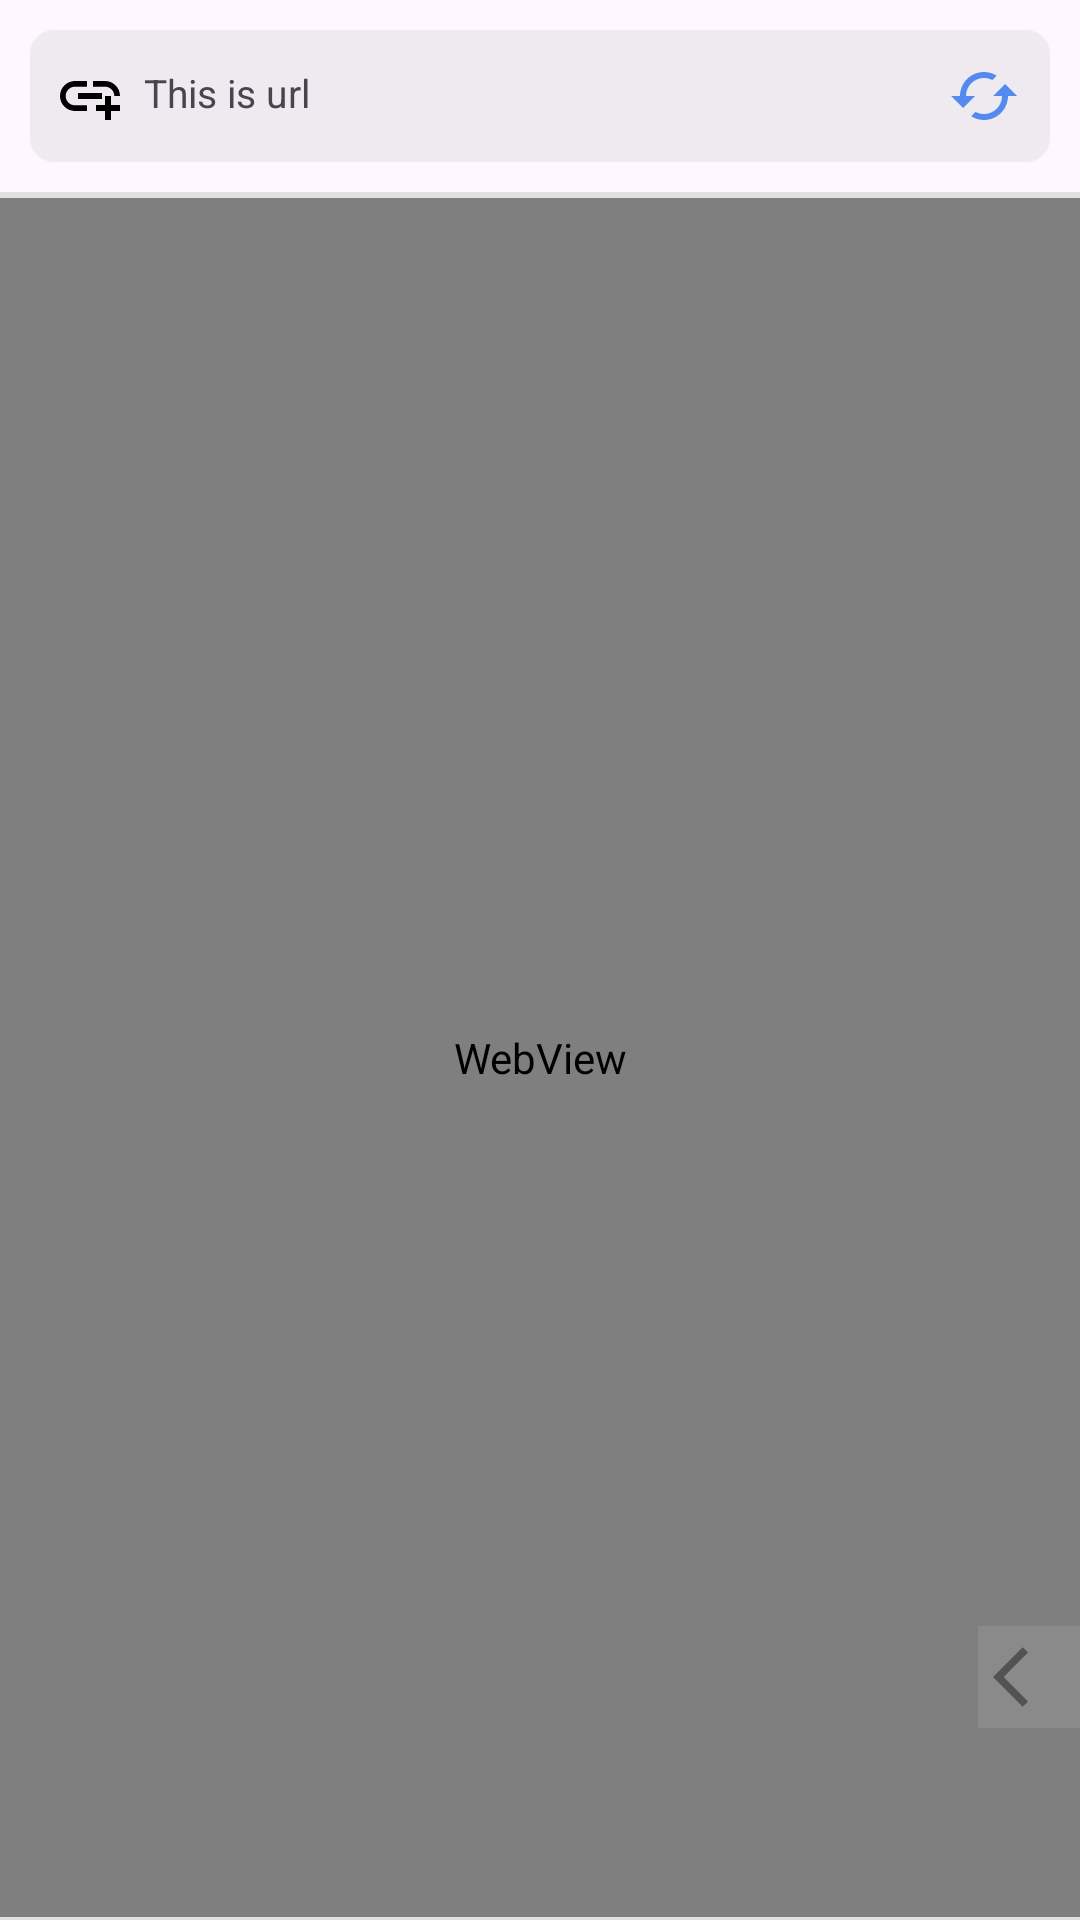

Reconstruct the res/layout file that produces this screen, plus the resources it refers to.
<!-- AndroidManifest.xml: application theme Theme.JeeroBrowse -->
<!-- res/layout/activity_linked_in.xml -->
<?xml version="1.0" encoding="utf-8"?>
<RelativeLayout xmlns:android="http://schemas.android.com/apk/res/android"
    xmlns:app="http://schemas.android.com/apk/res-auto"
    xmlns:tools="http://schemas.android.com/tools"
    android:id="@+id/main"
    android:layout_width="match_parent"
    android:layout_height="match_parent"
    tools:context=".LinkedIn">
    <RelativeLayout
        android:layout_width="match_parent"
        android:layout_height="wrap_content"
        android:layout_margin="10dp"
        android:padding="8dp"
        android:background="@drawable/roundedcorner"
        android:id="@+id/input_fields"
        >
        <ImageButton
            android:layout_width="wrap_content"
            android:layout_height="wrap_content"
            android:layout_centerVertical="true"
            android:id="@+id/link_icon"
            android:src="@drawable/baseline_add_link_24"
            android:background="@null"/>
        <TextView
            android:layout_width="match_parent"
            android:layout_height="wrap_content"
            android:padding="4dp"
            android:layout_marginStart="2dp"
            android:gravity="left|center"
            android:text="This is url"
            android:textSize="13sp"
            android:singleLine="true"
            android:ellipsize="end"
            android:layout_toEndOf="@id/link_icon"
            android:id="@+id/url_textview"/>
        <ImageButton
            android:layout_width="wrap_content"
            android:layout_height="wrap_content"
            android:layout_centerVertical="true"
            android:padding="2dp"
            android:id="@+id/relode_icon"
            android:layout_alignParentEnd="true"
            android:visibility="visible"
            android:src="@drawable/baseline_cached_24"
            android:background="@null"/>

    </RelativeLayout>
    <View
        android:layout_width="match_parent"
        android:layout_height="2dp"
        android:background="#E1E1E1"
        android:layout_below="@id/input_fields"
        android:id="@+id/devider_1"/>
    <ProgressBar
        android:layout_width="match_parent"
        android:layout_height="2dp"
        android:id="@+id/progress_bar"
        style="?android:attr/progressBarStyleHorizontal"
        android:layout_below="@id/input_fields"
        android:progressTint="#2196F3"
        android:visibility="invisible"/>
    <androidx.coordinatorlayout.widget.CoordinatorLayout
        android:layout_width="match_parent"
        android:layout_height="match_parent"
        android:fitsSystemWindows="true"
        android:id="@+id/coordinator"
        android:layout_below="@id/devider_1"
        android:layout_above="@id/devider_2">
        <WebView
            android:layout_width="match_parent"
            android:layout_height="match_parent"
            android:focusable="true"
            android:focusableInTouchMode="true"
            android:descendantFocusability="beforeDescendants"
            android:id="@+id/webview"/>

    </androidx.coordinatorlayout.widget.CoordinatorLayout>
    <View
        android:layout_width="match_parent"
        android:layout_height="1dp"
        android:background="#E1E1E1"
        android:layout_alignParentBottom="true"
        android:id="@+id/devider_2"/>
    <ImageButton
        android:layout_width="wrap_content"
        android:layout_height="wrap_content"
        android:id="@+id/slider_button_1"
        android:layout_marginBottom="?attr/actionBarSize"
        android:layout_alignParentBottom="true"
        android:layout_alignParentRight="true"
        android:background="#33B6B6B6"
        android:padding="5dp"
        android:src="@drawable/baseline_arrow_back_ios_24"/>
    <HorizontalScrollView
        android:layout_width="match_parent"
        android:layout_height="?attr/actionBarSize"
        android:layout_alignParentBottom="true"
        android:fillViewport="true"
        android:visibility="gone"
        android:scrollbars="none"
        android:id="@+id/scrollview_horizontal">
        <LinearLayout
            android:layout_width="match_parent"
            android:layout_height="wrap_content"
            android:orientation="horizontal"
            android:gravity="center_vertical|center"
            android:background="#B6B6B6"
            android:padding="8dp"
            android:layout_margin="0dp"
            android:id="@+id/linear_layout"
            >
            <ImageButton
                android:layout_width="wrap_content"
                android:layout_height="wrap_content"
                android:id="@+id/home_button"
                android:layout_margin="5dp"
                android:padding="5dp"
                android:src="@drawable/home_b_w"
                android:background="@drawable/button_background"/>

            <ImageButton
                android:layout_width="wrap_content"
                android:layout_height="wrap_content"
                android:id="@+id/youtube_button"
                android:layout_margin="5dp"
                android:padding="5dp"
                android:src="@drawable/youtube_b_w"
                android:background="@drawable/button_background"/>
            <ImageButton
                android:layout_width="wrap_content"
                android:layout_height="wrap_content"
                android:id="@+id/facebook_button"
                android:layout_margin="5dp"
                android:padding="5dp"
                android:src="@drawable/facebook_b_w"
                android:background="@drawable/button_background"/>
            <ImageButton
                android:layout_width="wrap_content"
                android:layout_height="wrap_content"
                android:id="@+id/linkedin_button"
                android:layout_margin="5dp"
                android:padding="5dp"
                android:src="@drawable/linkedin"
                android:background="@drawable/button_background"/>
            <ImageButton
                android:layout_width="wrap_content"
                android:layout_height="wrap_content"
                android:id="@+id/tiktok_button"
                android:layout_margin="5dp"
                android:padding="5dp"
                android:src="@drawable/tiktok_b_w"
                android:background="@drawable/button_background"/>
            <ImageButton
                android:layout_width="wrap_content"
                android:layout_height="wrap_content"
                android:id="@+id/x_button"
                android:layout_margin="5dp"
                android:padding="5dp"
                android:src="@drawable/twitter_b_w"
                android:background="@drawable/button_background"/>
            <ImageButton
                android:layout_width="wrap_content"
                android:layout_height="wrap_content"
                android:id="@+id/github_btn"
                android:layout_margin="5dp"
                android:padding="5dp"
                android:src="@drawable/github_b_w"
                android:background="@drawable/button_background"/>
            <ImageButton
                android:layout_width="wrap_content"
                android:layout_height="wrap_content"
                android:id="@+id/chatgpt_button"
                android:layout_margin="5dp"
                android:padding="5dp"
                android:src="@drawable/openai_b_w"
                android:background="@drawable/button_background"/>
            <ImageButton
                android:layout_width="wrap_content"
                android:layout_height="wrap_content"
                android:id="@+id/Y2Mate_btn"
                android:layout_margin="5dp"
                android:padding="5dp"
                android:src="@drawable/y2_b_w"
                android:background="@drawable/button_background"/>
            <ImageButton
                android:layout_width="wrap_content"
                android:layout_height="wrap_content"
                android:id="@+id/proxy_button"
                android:layout_margin="5dp"
                android:padding="5dp"
                android:src="@drawable/shield_b_w"
                android:background="@drawable/button_background"/>
            <ImageButton
                android:layout_width="wrap_content"
                android:layout_height="wrap_content"
                android:id="@+id/classroom_button"
                android:layout_margin="5dp"
                android:padding="5dp"
                android:src="@drawable/classroom_b_w"
                android:background="@drawable/button_background"/>
            <ImageButton
                android:layout_width="wrap_content"
                android:layout_height="wrap_content"
                android:id="@+id/google_button"
                android:layout_margin="5dp"
                android:padding="5dp"
                android:src="@drawable/google_b_w"
                android:background="@drawable/button_background"/>
            <ImageButton
                android:layout_width="wrap_content"
                android:layout_height="wrap_content"
                android:id="@+id/green_button"
                android:layout_margin="5dp"
                android:padding="5dp"
                android:src="@drawable/green"
                android:background="@drawable/button_background"/>
            <ImageButton
                android:layout_width="wrap_content"
                android:layout_height="wrap_content"
                android:id="@+id/setting_button"
                android:layout_margin="5dp"
                android:padding="5dp"
                android:src="@drawable/baseline_app_settings_alt_24"
                android:background="@drawable/button_background"/>
        </LinearLayout>

    </HorizontalScrollView>

</RelativeLayout>
<!-- resources referenced by this layout -->
<resources>
  <!-- drawable baseline_add_link_24 (drawable) -->
  <vector xmlns:android="http://schemas.android.com/apk/res/android" android:height="24dp" android:tint="#000000" android:viewportHeight="24" android:viewportWidth="24" android:width="24dp">
        
      <path android:fillColor="#ECE8E8" android:pathData="M8,11h8v2L8,13zM20.1,12L22,12c0,-2.76 -2.24,-5 -5,-5h-4v1.9h4c1.71,0 3.1,1.39 3.1,3.1zM3.9,12c0,-1.71 1.39,-3.1 3.1,-3.1h4L11,7L7,7c-2.76,0 -5,2.24 -5,5s2.24,5 5,5h4v-1.9L7,15.1c-1.71,0 -3.1,-1.39 -3.1,-3.1zM19,12h-2v3h-3v2h3v3h2v-3h3v-2h-3z"/>
      
  </vector>
  <!-- drawable baseline_arrow_back_ios_24 (drawable) -->
  <vector xmlns:android="http://schemas.android.com/apk/res/android" android:autoMirrored="true" android:height="24dp" android:tint="#545151" android:viewportHeight="24" android:viewportWidth="24" android:width="24dp">
        
      <path android:fillColor="@android:color/white" android:pathData="M11.67,3.87L9.9,2.1 0,12l9.9,9.9 1.77,-1.77L3.54,12z"/>
      
  </vector>
  <!-- drawable baseline_cached_24 (drawable) -->
  <vector xmlns:android="http://schemas.android.com/apk/res/android" android:height="24dp" android:tint="#538AF1" android:viewportHeight="24" android:viewportWidth="24" android:width="24dp">
        
      <path android:fillColor="@android:color/white" android:pathData="M19,8l-4,4h3c0,3.31 -2.69,6 -6,6 -1.01,0 -1.97,-0.25 -2.8,-0.7l-1.46,1.46C8.97,19.54 10.43,20 12,20c4.42,0 8,-3.58 8,-8h3l-4,-4zM6,12c0,-3.31 2.69,-6 6,-6 1.01,0 1.97,0.25 2.8,0.7l1.46,-1.46C15.03,4.46 13.57,4 12,4c-4.42,0 -8,3.58 -8,8H1l4,4 4,-4H6z"/>
      
  </vector>
  <!-- drawable button_background (drawable) -->
  <?xml version="1.0" encoding="utf-8"?>
  <selector xmlns:android="http://schemas.android.com/apk/res/android">
      
      <item android:drawable="@color/colorPressed" android:state_pressed="true" />
  
      
  
  </selector>
  <!-- drawable facebook_b_w (drawable) -->
  <vector xmlns:android="http://schemas.android.com/apk/res/android" android:autoMirrored="true" android:height="24dp" android:viewportHeight="24" android:viewportWidth="24" android:width="24dp">
        
      <path android:fillColor="#00000000" android:pathData="M18,2h-3a5,5 0,0 0,-5 5v3H7v4h3v8h4v-8h3l1,-4h-4V7a1,1 0,0 1,1 -1h3z" android:strokeColor="@color/black" android:strokeLineCap="round" android:strokeLineJoin="round" android:strokeWidth="2"/>
      
  </vector>
  <!-- drawable roundedcorner (drawable) -->
  <?xml version="1.0" encoding="utf-8"?>
  <shape xmlns:android="http://schemas.android.com/apk/res/android">
  <corners android:radius="8dp"/>
      <solid android:color="#33B6B6B6"/>
  
  </shape>
  <!-- drawable shield_b_w (drawable) -->
  <vector xmlns:android="http://schemas.android.com/apk/res/android" android:autoMirrored="true" android:height="24dp" android:viewportHeight="24" android:viewportWidth="24" android:width="24dp">
        
      <path android:fillColor="#999DB6" android:pathData="M12,22s8,-4 8,-10V5l-8,-3 -8,3v7c0,6 8,10 8,10z" android:strokeColor="#000" android:strokeLineCap="round" android:strokeLineJoin="round" android:strokeWidth="2"/>
      
  </vector>
  <!-- drawable twitter_b_w (drawable) -->
  <vector xmlns:android="http://schemas.android.com/apk/res/android" android:autoMirrored="true" android:height="24dp" android:viewportHeight="24" android:viewportWidth="24" android:width="24dp">
        
      <path android:fillColor="#00000000" android:pathData="M23,3a10.9,10.9 0,0 1,-3.14 1.53,4.48 4.48,0 0,0 -7.86,3v1A10.66,10.66 0,0 1,3 4s-4,9 5,13a11.64,11.64 0,0 1,-7 2c9,5 20,0 20,-11.5a4.5,4.5 0,0 0,-0.08 -0.83A7.72,7.72 0,0 0,23 3z" android:strokeColor="#171717" android:strokeLineCap="round" android:strokeLineJoin="round" android:strokeWidth="2"/>
      
  </vector>
  <style name="Theme.JeeroBrowse" parent="Base.Theme.JeeroBrowse" />
  <color name="colorPressed">#90CAF9</color>
  <color name="black">#FF000000</color>
  <style name="Base.Theme.JeeroBrowse" parent="Theme.Material3.Light.NoActionBar">
          
          
      </style>
</resources>
